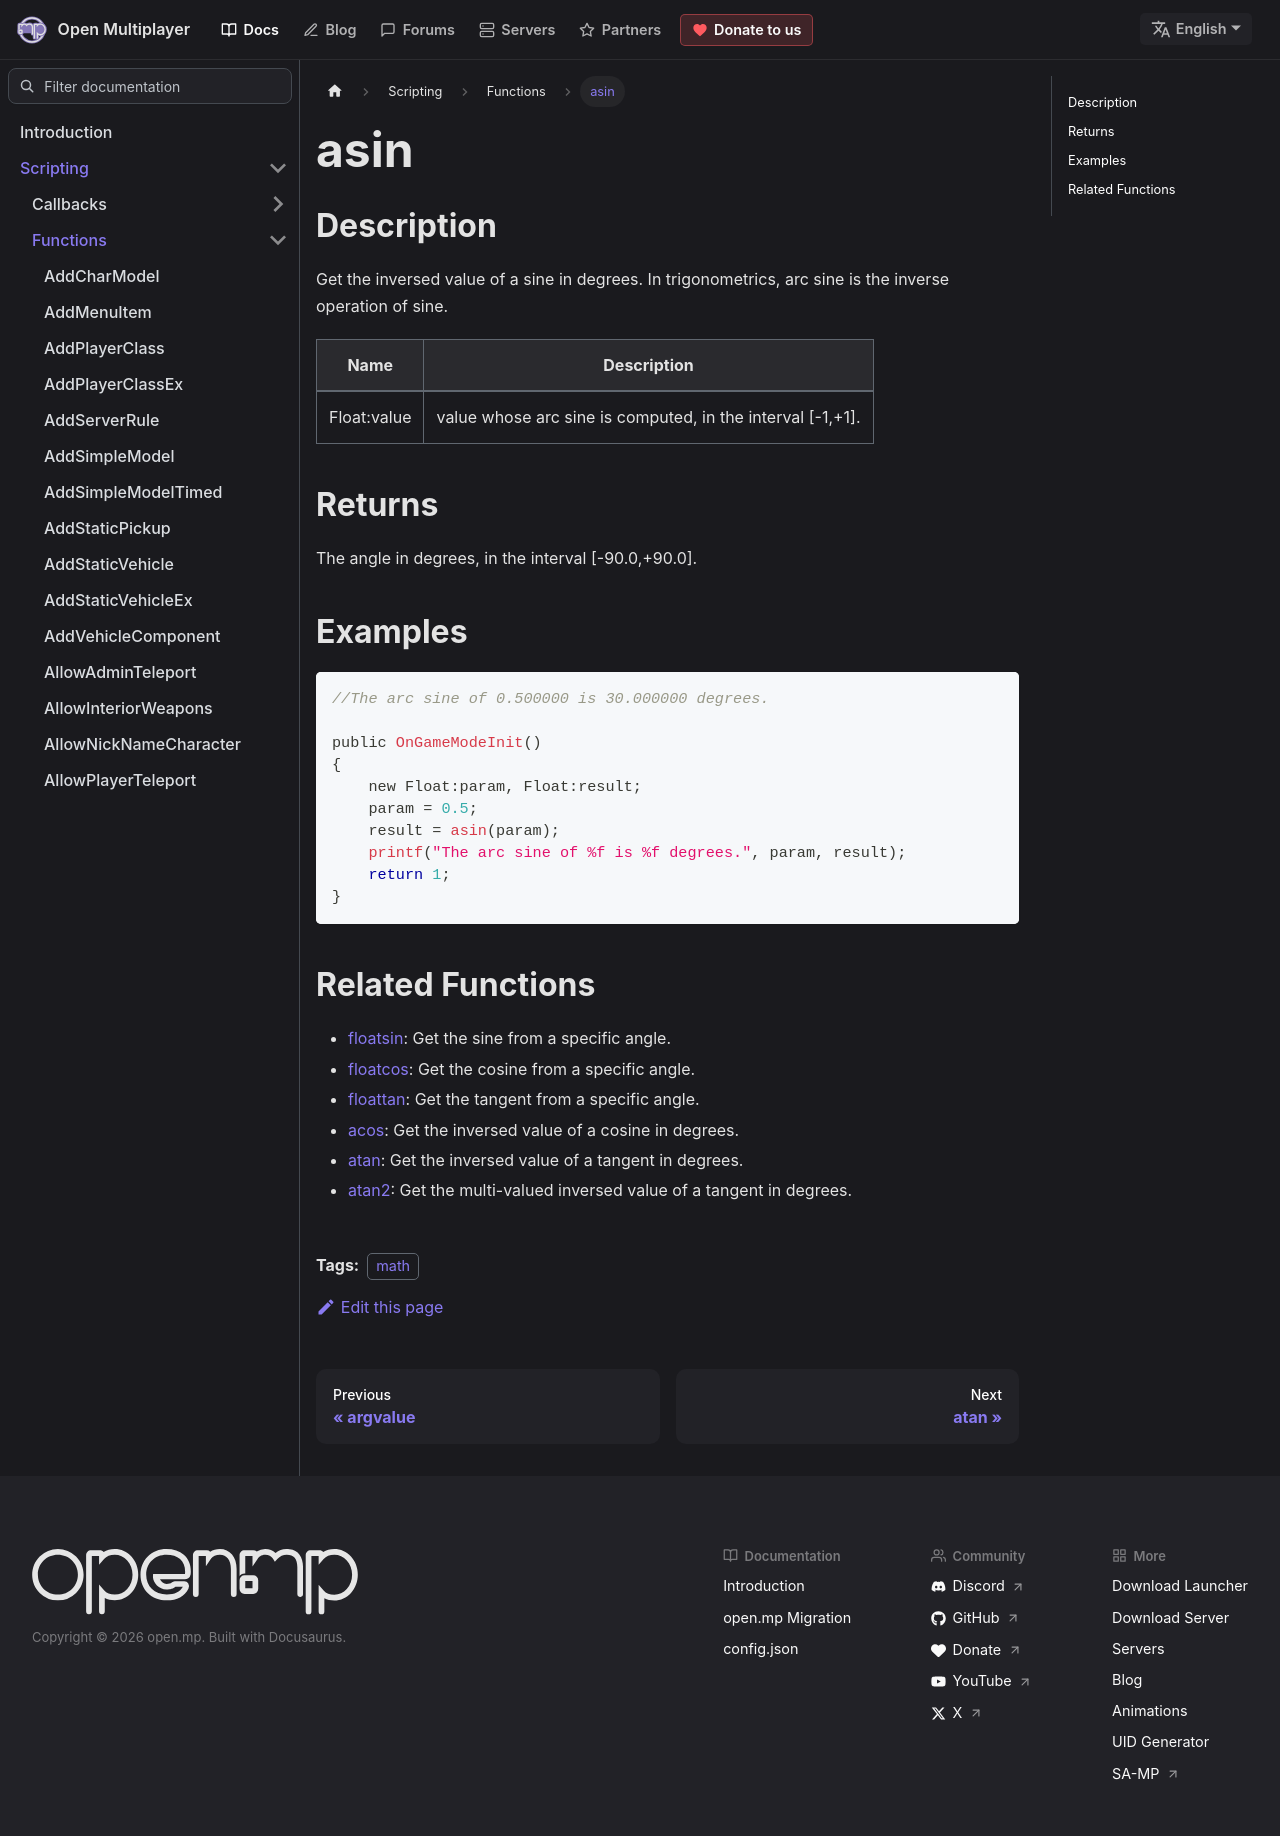

repository: openmultiplayer/web · page: docs/scripting/functions/asin.html · generator: docusaurus

---
title: asin
sidebar_label: asin
description: Get the inversed value of a sine in degrees.
tags: ["math"]
---

## Description

Get the inversed value of a sine in degrees. In trigonometrics, arc sine is the inverse operation of sine.

| Name        | Description                                                |
| ----------- | ---------------------------------------------------------- |
| Float:value | value whose arc sine is computed, in the interval [-1,+1]. |

## Returns

The angle in degrees, in the interval [-90.0,+90.0].

## Examples

```c
//The arc sine of 0.500000 is 30.000000 degrees.

public OnGameModeInit()
{
    new Float:param, Float:result;
    param = 0.5;
    result = asin(param);
    printf("The arc sine of %f is %f degrees.", param, result);
    return 1;
}
```

## Related Functions

- [floatsin](floatsin): Get the sine from a specific angle.
- [floatcos](floatcos): Get the cosine from a specific angle.
- [floattan](floattan): Get the tangent from a specific angle.
- [acos](acos): Get the inversed value of a cosine in degrees.
- [atan](atan): Get the inversed value of a tangent in degrees.
- [atan2](atan2): Get the multi-valued inversed value of a tangent in degrees.
